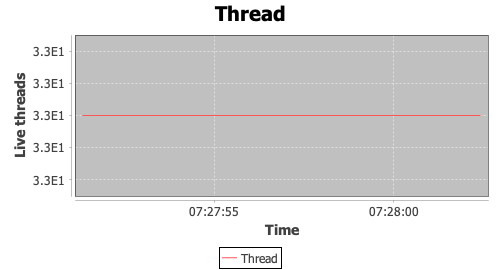

Source data for this figure (header and first rows):
timeStamp, elapsed, label, responseCode, responseMessage, threadName, dataType, success, failureMessage, bytes, sentBytes, grpThreads, allThreads, URL, Latency, IdleTime, Connect
1574533671340, 0, Thread, , 33.0, , , true, , 0, 0, 0, 0, null, 0, 0, 0
1574533672344, 0, Thread, , 33.0, , , true, , 0, 0, 0, 0, null, 0, 0, 0
1574533673358, 0, Thread, , 33.0, , , true, , 0, 0, 0, 0, null, 0, 0, 0
1574533674365, 0, Thread, , 33.0, , , true, , 0, 0, 0, 0, null, 0, 0, 0
1574533675372, 0, Thread, , 33.0, , , true, , 0, 0, 0, 0, null, 0, 0, 0
1574533676378, 0, Thread, , 33.0, , , true, , 0, 0, 0, 0, null, 0, 0, 0
1574533677382, 0, Thread, , 33.0, , , true, , 0, 0, 0, 0, null, 0, 0, 0
1574533678383, 0, Thread, , 33.0, , , true, , 0, 0, 0, 0, null, 0, 0, 0
1574533679386, 0, Thread, , 33.0, , , true, , 0, 0, 0, 0, null, 0, 0, 0
1574533680392, 0, Thread, , 33.0, , , true, , 0, 0, 0, 0, null, 0, 0, 0
1574533681397, 0, Thread, , 33.0, , , true, , 0, 0, 0, 0, null, 0, 0, 0
1574533682399, 0, Thread, , 33.0, , , true, , 0, 0, 0, 0, null, 0, 0, 0
